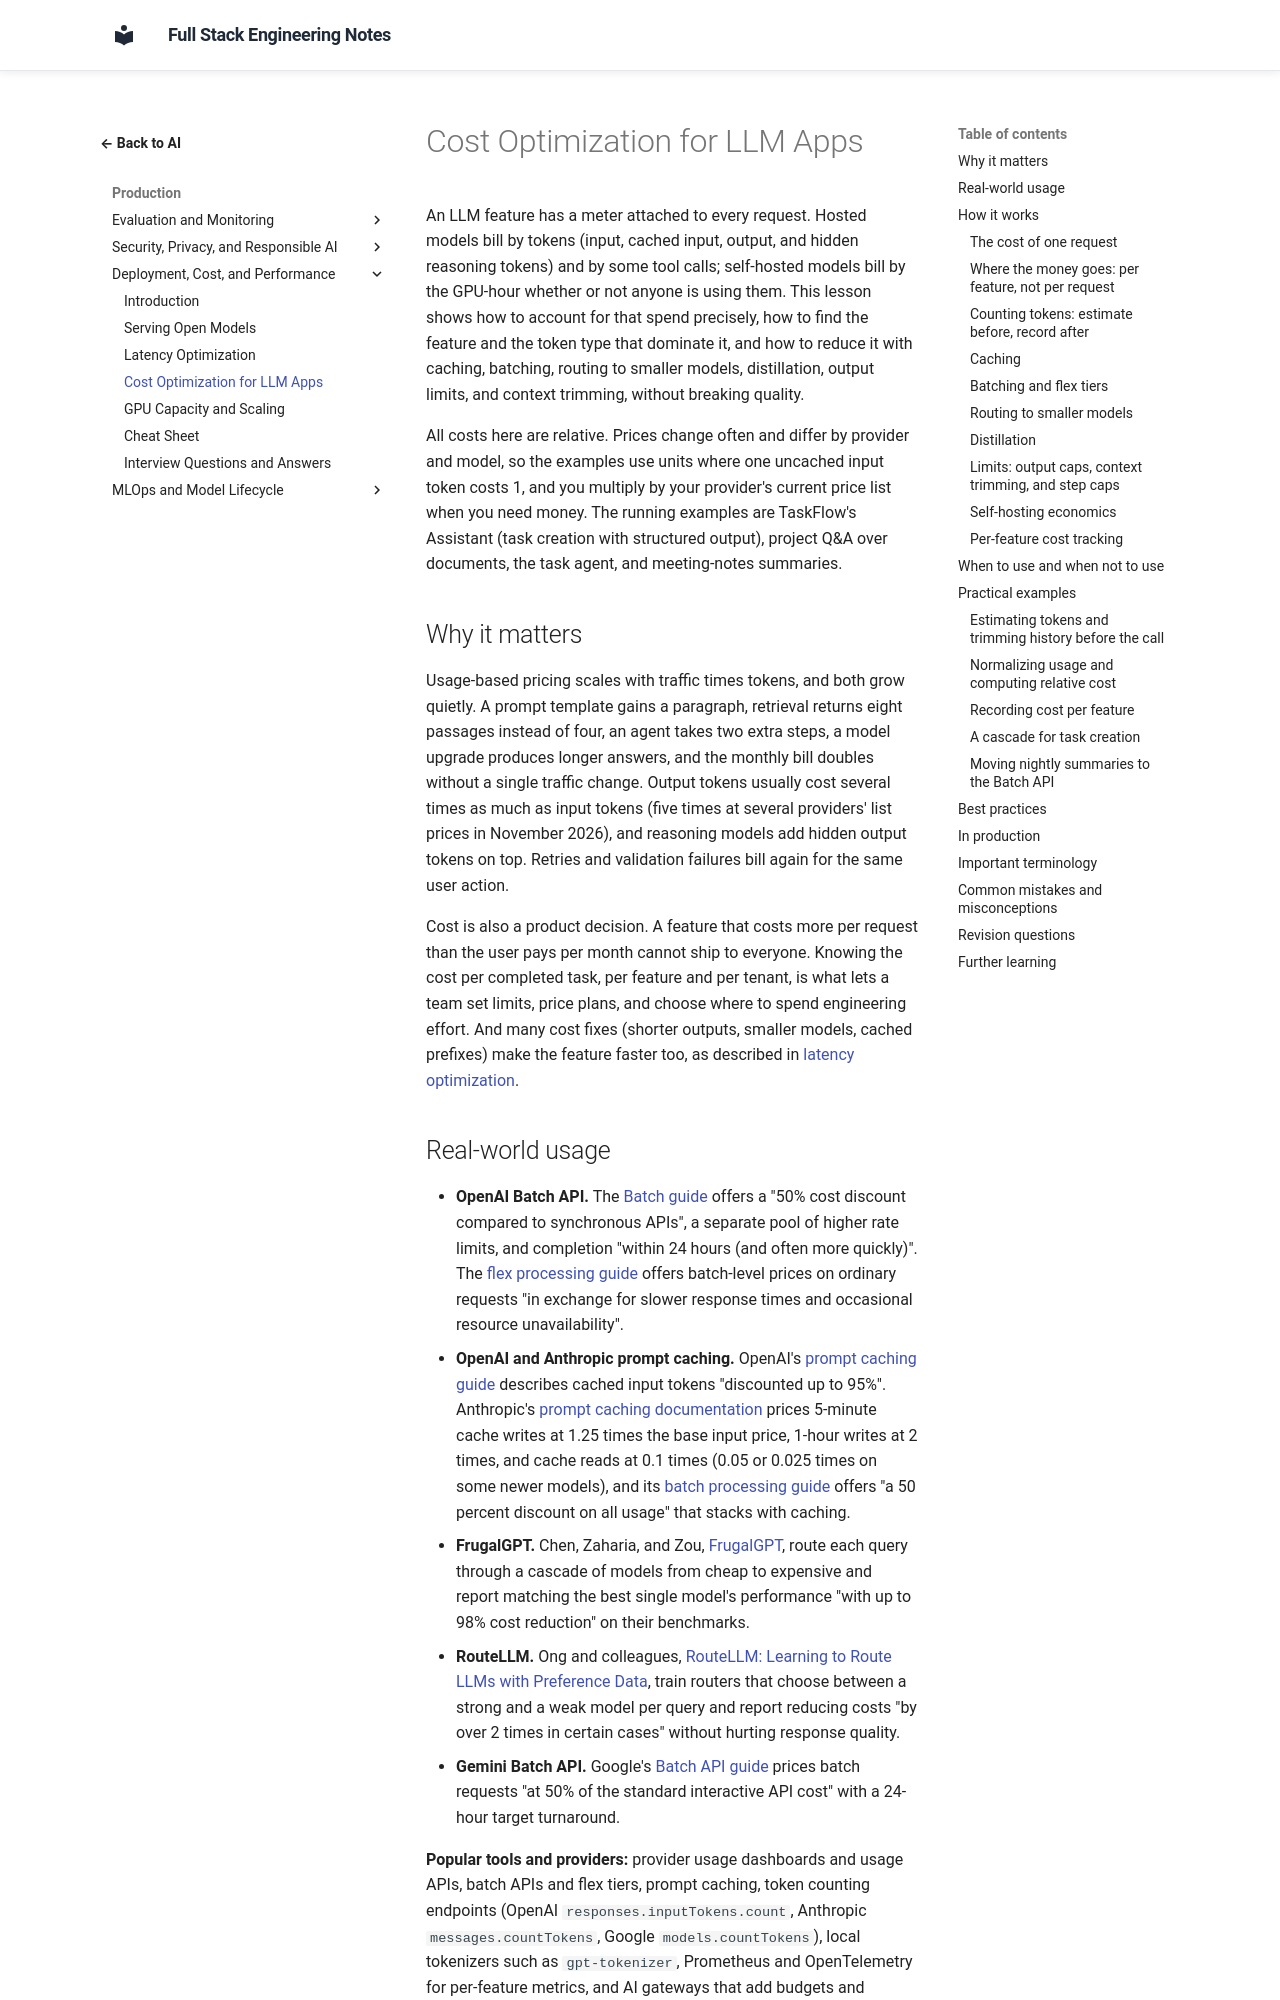

repository: murthy-satti/fullstack-notes · page: 06-ai-and-machine-learning/deployment-cost-and-performance/cost-optimization-for-llm-apps/index.html · generator: mkdocs

# Cost Optimization for LLM Apps

An LLM feature has a meter attached to every request. Hosted models bill
by tokens (input, cached input, output, and hidden reasoning tokens) and by
some tool calls; self-hosted models bill by the GPU-hour whether or not
anyone is using them. This lesson shows how to account for that spend
precisely, how to find the feature and the token type that dominate it, and
how to reduce it with caching, batching, routing to smaller models,
distillation, output limits, and context trimming, without breaking quality.

All costs here are relative. Prices change often and differ by provider and
model, so the examples use units where one uncached input token costs 1, and
you multiply by your provider's current price list when you need money.
The running examples are TaskFlow's Assistant (task creation with
structured output), project Q&A over documents, the task agent, and
meeting-notes summaries.

## Why it matters

Usage-based pricing scales with traffic times tokens, and both grow
quietly. A prompt template gains a paragraph, retrieval returns eight
passages instead of four, an agent takes two extra steps, a model upgrade
produces longer answers, and the monthly bill doubles without a single
traffic change. Output tokens usually cost several times as much as input
tokens (five times at several providers' list prices in November 2026), and
reasoning models add hidden output tokens on top. Retries and validation
failures bill again for the same user action.

Cost is also a product decision. A feature that costs more per request than
the user pays per month cannot ship to everyone. Knowing the cost per
completed task, per feature and per tenant, is what lets a team set limits,
price plans, and choose where to spend engineering effort. And many cost
fixes (shorter outputs, smaller models, cached prefixes) make the feature
faster too, as described in [latency optimization](latency-optimization.md).
